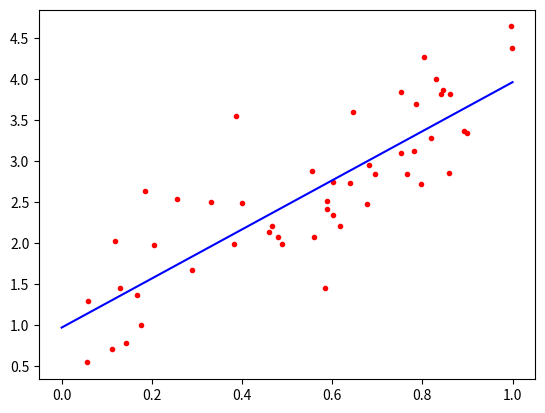

Generate this figure with matplotlib:
import numpy as np
import matplotlib.pyplot as plt


def generate_data(N):
    X = np.random.rand(N)
    Y = 3 * X + 1 + 0.5 * np.random.randn(N)
    return X, Y


def fit_linear(X, Y):
    # R = Y * X.T * (X * X.T)^-1
    X_ = np.vstack((X, np.ones(len(X))))
    R = Y @ X_.T @ np.linalg.inv(X_ @ X_.T)
    return R


def predict_linear(R, i):
    return R[0] * i + R[1]


def plot_result(X, Y, i, j):
    plt.plot(X, Y, '.r')
    plt.plot(i, j, 'b')
    plt.show()


if __name__ == "__main__":
    N = 50
    X, Y = generate_data(N)

    R = fit_linear(X, Y)
    print(R)

    i = np.array([0, 1])
    j = predict_linear(R, i)
    plot_result(X, Y, i, j)
